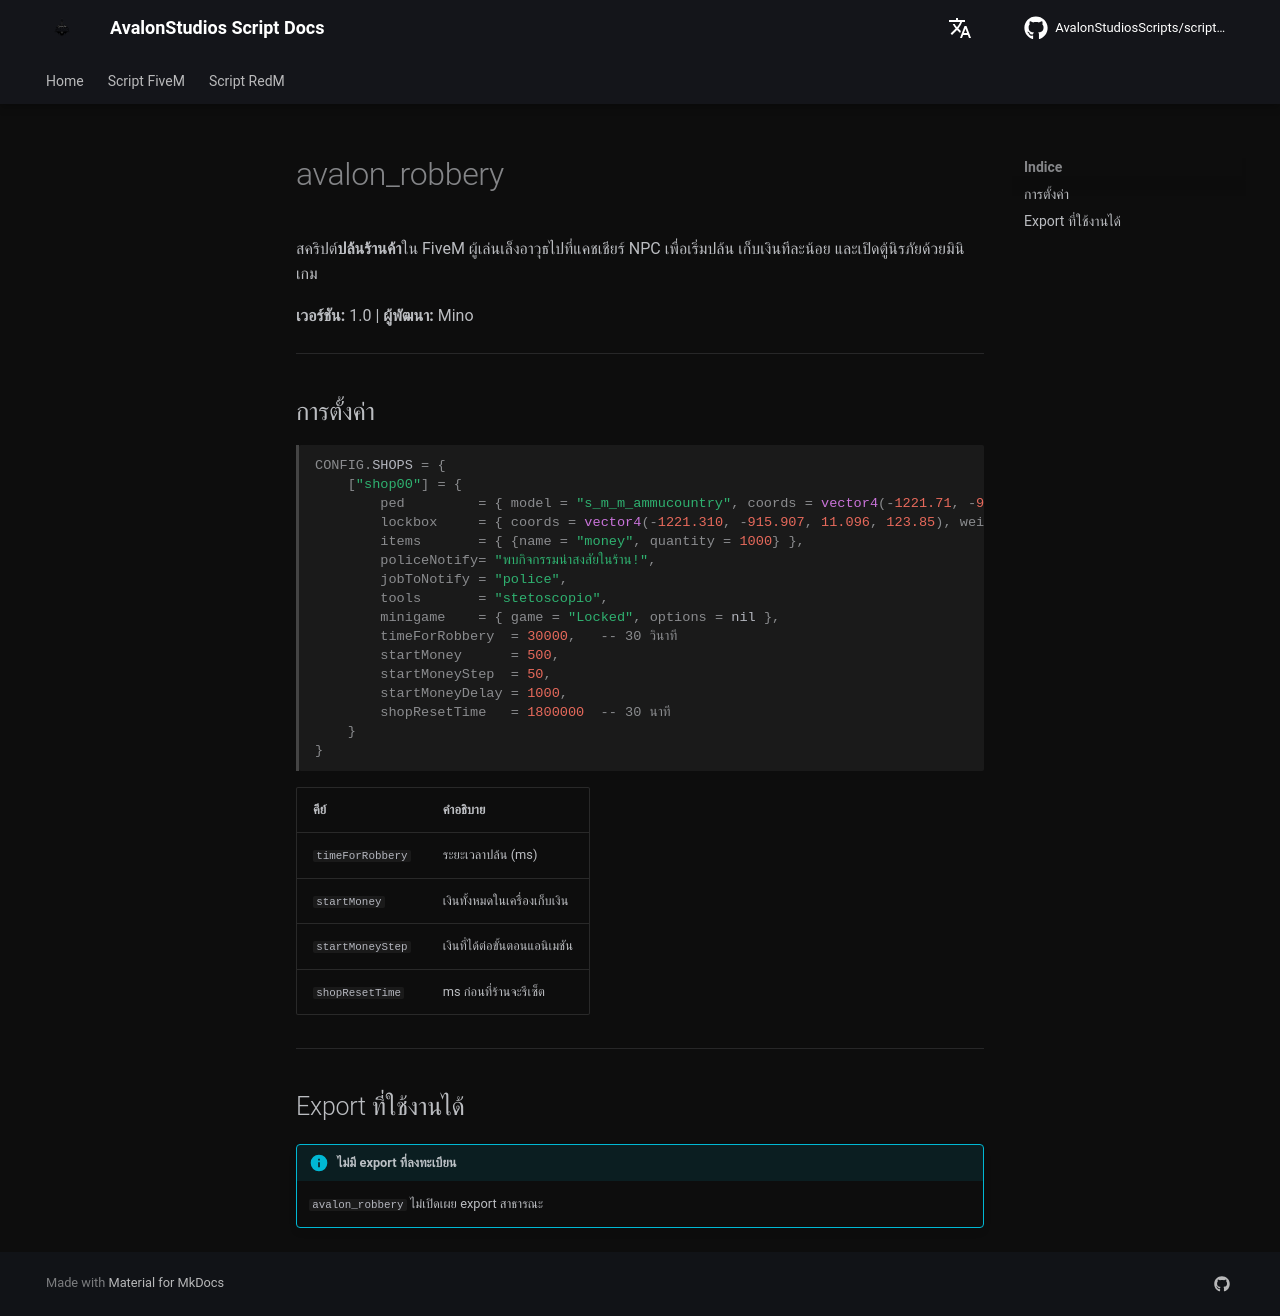

repository: AvalonStudiosScripts/script-docs · page: th/scripts/robbery/index.html · generator: mkdocs

# avalon_robbery

สคริปต์**ปล้นร้านค้า**ใน FiveM ผู้เล่นเล็งอาวุธไปที่แคชเชียร์ NPC เพื่อเริ่มปล้น เก็บเงินทีละน้อย และเปิดตู้นิรภัยด้วยมินิเกม

**เวอร์ชัน:** 1.0 | **ผู้พัฒนา:** Mino

---

## การตั้งค่า

```lua
CONFIG.SHOPS = {
    ["shop00"] = {
        ped         = { model = "s_m_m_ammucountry", coords = vector4(-1221.71, -908.18, 12.326, 0.0) },
        lockbox     = { coords = vector4(-1221.310, -915.907, 11.096, 123.85), weight = 50000 },
        items       = { {name = "money", quantity = 1000} },
        policeNotify= "พบกิจกรรมน่าสงสัยในร้าน!",
        jobToNotify = "police",
        tools       = "stetoscopio",
        minigame    = { game = "Locked", options = nil },
        timeForRobbery  = 30000,   -- 30 วินาที
        startMoney      = 500,
        startMoneyStep  = 50,
        startMoneyDelay = 1000,
        shopResetTime   = 1800000  -- 30 นาที
    }
}
```

| คีย์ | คำอธิบาย |
|------|----------|
| `timeForRobbery` | ระยะเวลาปล้น (ms) |
| `startMoney` | เงินทั้งหมดในเครื่องเก็บเงิน |
| `startMoneyStep` | เงินที่ได้ต่อขั้นตอนแอนิเมชัน |
| `shopResetTime` | ms ก่อนที่ร้านจะรีเซ็ต |

---

## Export ที่ใช้งานได้

!!! info "ไม่มี export ที่ลงทะเบียน"
    `avalon_robbery` ไม่เปิดเผย export สาธารณะ
